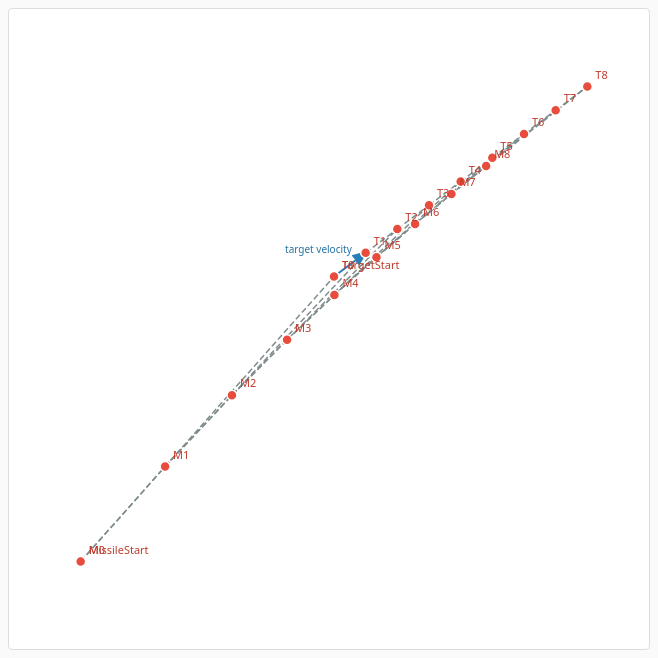
D3 v7 page, settled after 480 driven frames (8 s of simulated time); the page loaded 1 data file(s).


    const W = 640, H = 640, margin = { top: 30, right: 30, bottom: 40, left: 40 };
    const width = W - margin.left - margin.right;
    const height = H - margin.top - margin.bottom;

    const svg = d3.select("#viz").append("svg")
      .attr("width", W).attr("height", H)
      .append("g")
      .attr("transform", `translate(${margin.left},${margin.top})`);

    // Arrow marker for vectors
    svg.append("defs").append("marker")
      .attr("id", "arrowhead")
      .attr("viewBox", "0 -5 10 10")
      .attr("refX", 8).attr("refY", 0)
      .attr("markerWidth", 8).attr("markerHeight", 8)
      .attr("orient", "auto")
      .append("path")
      .attr("d", "M0,-4L10,0L0,4Z")
      .attr("fill", "#2980b9");

    const tooltip = d3.select("#tooltip");

    d3.json("scene.json").then(data => {
  console.log("scene loaded:", data);
  render(data);
}).catch(err => {
  console.error("real error:", err);
  d3.select("#viz").append("p")
    .style("color", "red")
    .text("Error: " + err);
});

    function render(data) {
      // Gather all x,y coords for domain computation
      const xs = [], ys = [];
      data.forEach(d => {
        if (d.type === "point") { xs.push(d.x); ys.push(d.y); }
        if (d.type === "vector" || d.type === "segment") {
          xs.push(d.x1, d.x2); ys.push(d.y1, d.y2);
        }
      });
      const pad = 0.8;
      const xMin = Math.floor(Math.min(...xs) - pad);
      const xMax = Math.ceil(Math.max(...xs) + pad);
      const yMin = Math.floor(Math.min(...ys) - pad);
      const yMax = Math.ceil(Math.max(...ys) + pad);

      const xScale = d3.scaleLinear().domain([xMin, xMax]).range([0, width]);
      const yScale = d3.scaleLinear().domain([yMin, yMax]).range([height, 0]);

      // Draw segments first (behind points)
      const segments = data.filter(d => d.type === "segment");
      svg.selectAll(".seg").data(segments).enter().append("line")
        .attr("class", d => d.label === "medial" ? "segment-medial" : "segment-line")
        .attr("x1", d => xScale(d.x1)).attr("y1", d => yScale(d.y1))
        .attr("x2", d => xScale(d.x2)).attr("y2", d => yScale(d.y2));

      // Draw vectors
      const vectors = data.filter(d => d.type === "vector");
      svg.selectAll(".vec").data(vectors).enter().append("line")
        .attr("class", "vector-line")
        .attr("x1", d => xScale(d.x1)).attr("y1", d => yScale(d.y1))
        .attr("x2", d => xScale(d.x2)).attr("y2", d => yScale(d.y2))
        .attr("marker-end", "url(#arrowhead)");

      svg.selectAll(".vlabel").data(vectors).enter().append("text")
        .attr("class", "vector-label")
        .attr("text-anchor", "end")
        .attr("x", d => xScale(d.x1) + (xScale(d.x2) - xScale(d.x1)) * 0.75 - 6)
        .attr("y", d => yScale(d.y1) + (yScale(d.y2) - yScale(d.y1)) * 0.75 - 6)
        .text(d => d.label);

      // Draw points (on top)
      const points = data.filter(d => d.type === "point");
      svg.selectAll(".pt").data(points).enter().append("circle")
        .attr("class", "point-circle")
        .attr("cx", d => xScale(d.x)).attr("cy", d => yScale(d.y))
        .attr("r", 5)
        .on("mouseover", (event, d) => {
          tooltip.style("display", "block")
            .html(`<b>${d.label}</b><br>x = ${d.xExact}<br>y = ${d.yExact}`)
            .style("left", (event.pageX + 12) + "px")
            .style("top", (event.pageY - 20) + "px");
        })
        .on("mouseout", () => tooltip.style("display", "none"));

      // Place labels with per-point positioning
      svg.selectAll(".plabel").data(points).enter().append("text")
        .attr("class", "point-label")
        .attr("text-anchor", d => {
          // mid(A,C) goes to the left to avoid interpolation labels on AC edge
          if (d.label === "mid(A,C)") return "end";
          return "start";
        })
        .attr("x", d => {
          if (d.label === "mid(A,C)") return xScale(d.x) - 8;
          if (d.label.startsWith("t=")) return xScale(d.x) + 14;
          return xScale(d.x) + 8;
        })
        .attr("y", d => yScale(d.y) - 8)
        .text(d => d.label);
    }
  

### data: scene.json, 4470 bytes — head not shown